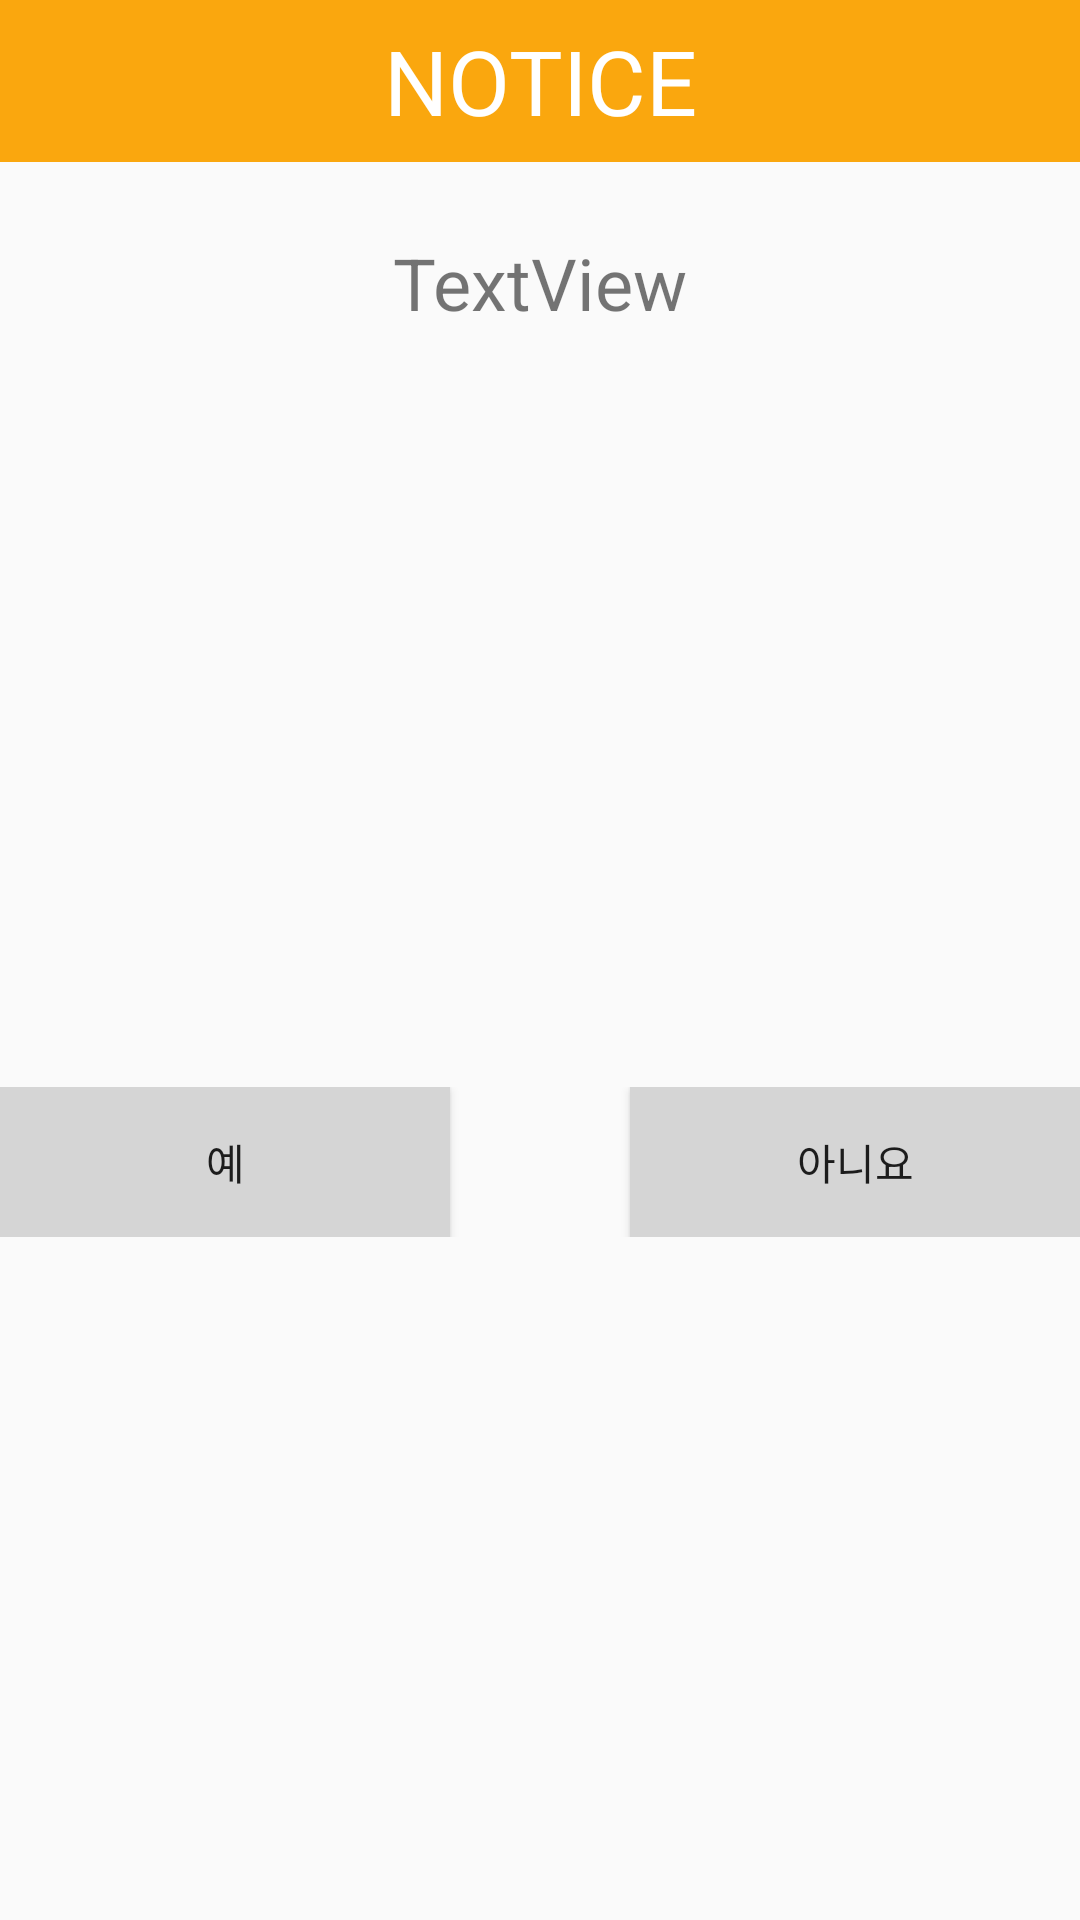

The Android layout XML behind this screen, and the referenced resources:
<!-- AndroidManifest.xml: application theme Theme.MoaMoa -->
<!-- res/layout/popup_withdraw.xml -->
<?xml version="1.0" encoding="utf-8"?>
<androidx.constraintlayout.widget.ConstraintLayout xmlns:android="http://schemas.android.com/apk/res/android"
    xmlns:app="http://schemas.android.com/apk/res-auto"
    xmlns:tools="http://schemas.android.com/tools"
    android:layout_width="300dp"
    android:layout_height="wrap_content"
    android:orientation="vertical">

    <androidx.constraintlayout.widget.ConstraintLayout
        android:id="@+id/constraintLayout4"
        android:layout_width="match_parent"
        android:layout_height="wrap_content"
        android:background="@color/ic_moa_launcher_background"
        app:layout_constraintEnd_toEndOf="parent"
        app:layout_constraintStart_toStartOf="parent"
        app:layout_constraintTop_toTopOf="parent">

        <TextView
            android:id="@+id/textView9"
            android:layout_width="wrap_content"
            android:layout_height="54dp"
            android:gravity="center"
            android:text="NOTICE"
            android:textColor="@color/white"
            android:textSize="30sp"
            app:layout_constraintBottom_toBottomOf="parent"
            app:layout_constraintEnd_toEndOf="parent"
            app:layout_constraintStart_toStartOf="parent"
            app:layout_constraintTop_toTopOf="parent" />
    </androidx.constraintlayout.widget.ConstraintLayout>

    <androidx.constraintlayout.widget.ConstraintLayout
        android:id="@+id/constraintLayout5"
        android:layout_width="match_parent"
        android:layout_height="wrap_content"
        android:padding="24dp"
        app:layout_constraintBottom_toBottomOf="parent"
        app:layout_constraintEnd_toEndOf="parent"
        app:layout_constraintHorizontal_bias="0.0"
        app:layout_constraintStart_toStartOf="parent"
        app:layout_constraintTop_toBottomOf="@+id/constraintLayout4"
        app:layout_constraintVertical_bias="0.0">

        <TextView
            android:id="@+id/textView10"
            android:layout_width="wrap_content"
            android:layout_height="wrap_content"
            android:text="TextView"
            android:textSize="24sp"
            app:layout_constraintBottom_toBottomOf="parent"
            app:layout_constraintEnd_toEndOf="parent"
            app:layout_constraintStart_toStartOf="parent"
            app:layout_constraintTop_toTopOf="parent" />

    </androidx.constraintlayout.widget.ConstraintLayout>

    <androidx.constraintlayout.widget.ConstraintLayout
        android:layout_width="match_parent"
        android:layout_height="wrap_content"
        android:orientation="horizontal"
        app:layout_constraintBottom_toBottomOf="parent"
        app:layout_constraintEnd_toEndOf="parent"
        app:layout_constraintStart_toStartOf="parent"
        app:layout_constraintTop_toBottomOf="@+id/constraintLayout5">

        <Button
            android:id="@+id/button"
            android:layout_width="150dp"
            android:layout_height="50dp"
            android:background="@color/grey"
            android:gravity="center"
            android:text="예"
            app:layout_constraintBottom_toBottomOf="parent"
            app:layout_constraintStart_toStartOf="parent"
            app:layout_constraintTop_toTopOf="parent" />

        <Button
            android:id="@+id/button2"
            android:layout_width="150dp"
            android:layout_height="50dp"
            android:background="@color/grey"
            android:gravity="center"
            android:text="아니요"
            app:layout_constraintBottom_toBottomOf="parent"
            app:layout_constraintEnd_toEndOf="parent"
            app:layout_constraintTop_toTopOf="parent" />

    </androidx.constraintlayout.widget.ConstraintLayout>
</androidx.constraintlayout.widget.ConstraintLayout>
<!-- resources referenced by this layout -->
<resources>
  <color name="grey">#FFD5D5D5</color>
  <color name="ic_moa_launcher_background">#FAA70E</color>
  <color name="white">#FFFFFFFF</color>
  <style name="Theme.MoaMoa" parent="Theme.AppCompat.Light">
          
          <item name="colorPrimary">@color/purple_500</item>
          <item name="colorPrimaryVariant">@color/purple_700</item>
          <item name="colorOnPrimary">@color/white</item>
          
          <item name="colorSecondary">@color/teal_200</item>
          <item name="colorSecondaryVariant">@color/teal_700</item>
          <item name="colorOnSecondary">@color/black</item>
          
          <item name="android:statusBarColor" tools:targetApi="l">?attr/colorPrimaryVariant</item>
          
          <item name="windowNoTitle">true</item>
          
      </style>
  <color name="purple_500">#FF6200EE</color>
  <color name="purple_700">#FF3700B3</color>
  <color name="teal_200">#FF03DAC5</color>
  <color name="teal_700">#FF018786</color>
  <color name="black">#FF000000</color>
</resources>
